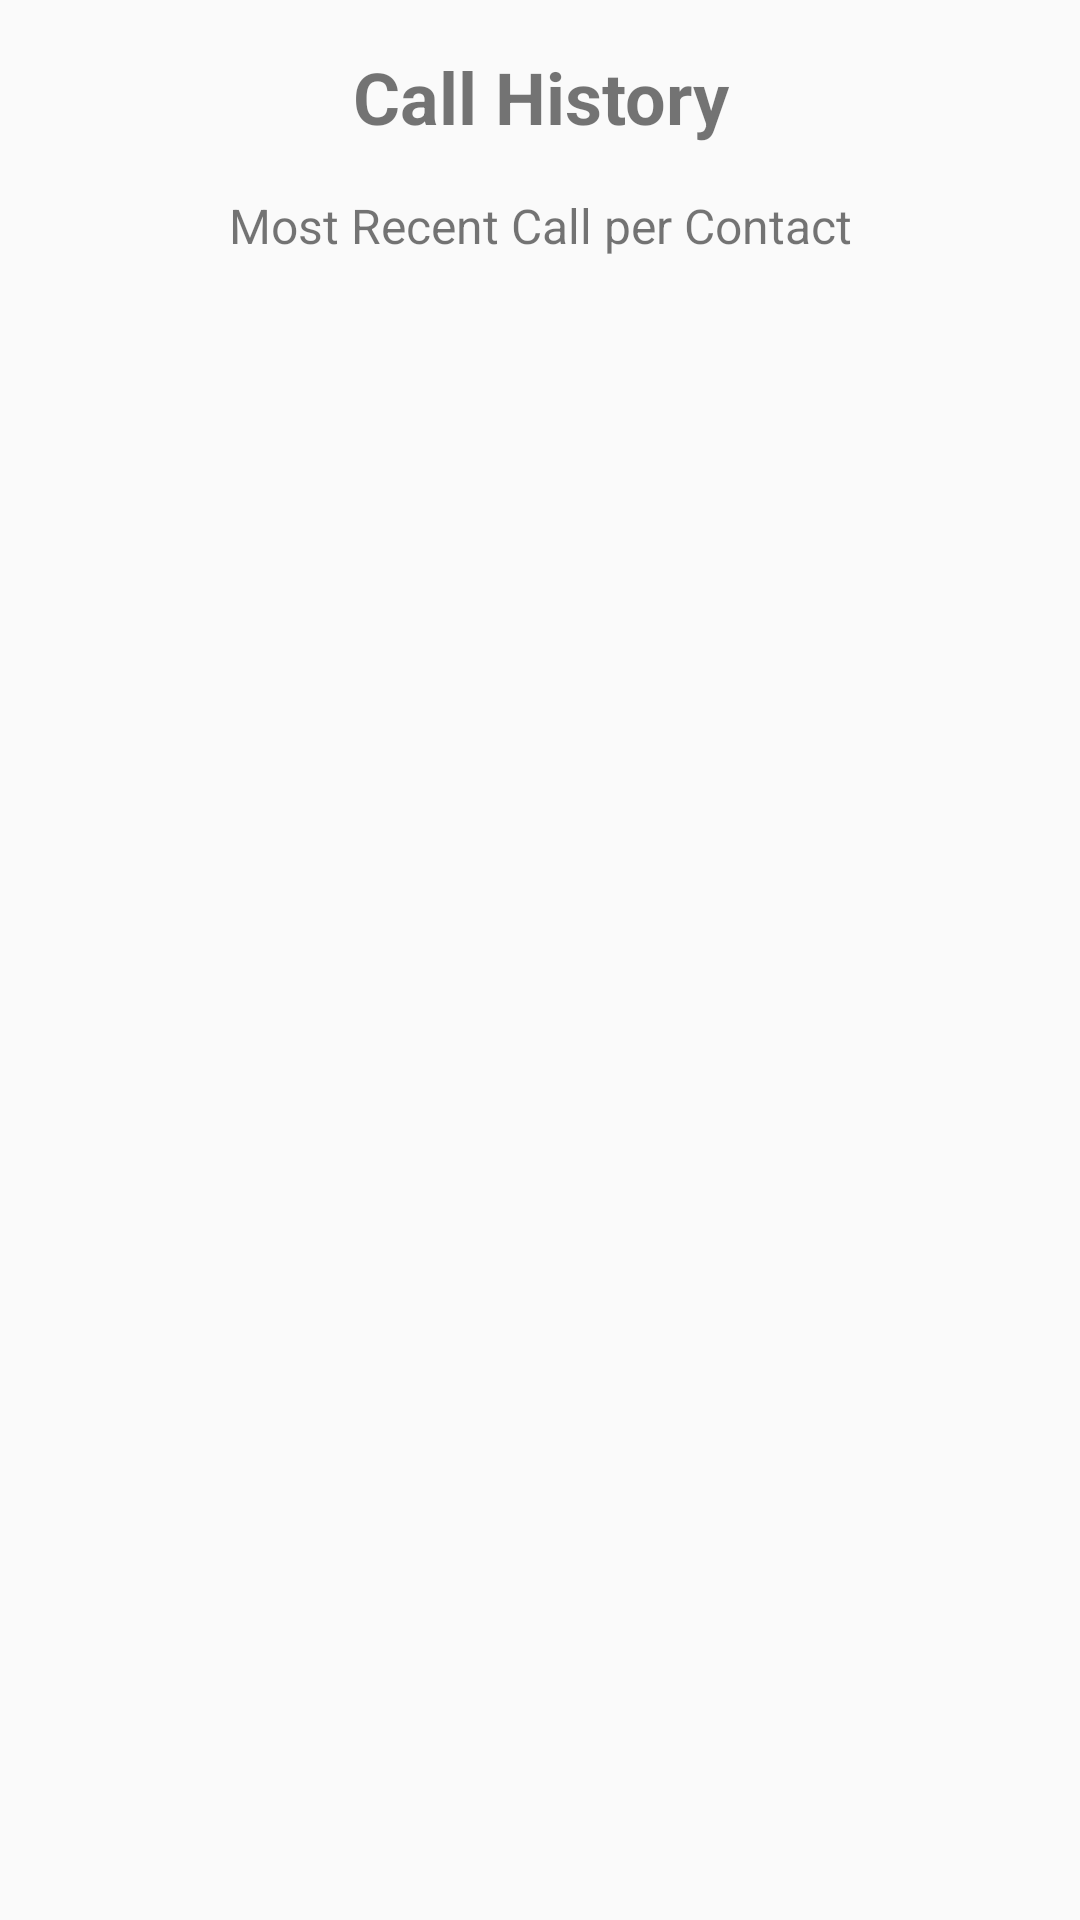

Reconstruct the res/layout file that produces this screen, plus the resources it refers to.
<!-- AndroidManifest.xml: application theme Theme.DialLog002 -->
<!-- res/layout/activity_call_history.xml -->
<?xml version="1.0" encoding="utf-8"?>
<LinearLayout xmlns:android="http://schemas.android.com/apk/res/android"
    android:layout_width="match_parent"
    android:layout_height="match_parent"
    android:orientation="vertical"
    android:padding="16dp">

    <TextView
        android:layout_width="match_parent"
        android:layout_height="wrap_content"
        android:text="Call History"
        android:textSize="24sp"
        android:textStyle="bold"
        android:gravity="center"
        android:layout_marginBottom="16dp" />

    <TextView
        android:layout_width="match_parent"
        android:layout_height="wrap_content"
        android:text="Most Recent Call per Contact"
        android:textSize="16sp"
        android:gravity="center"
        android:layout_marginBottom="16dp" />

    <androidx.recyclerview.widget.RecyclerView
        android:id="@+id/call_history_recycler"
        android:layout_width="match_parent"
        android:layout_height="0dp"
        android:layout_weight="1" />

</LinearLayout>
<!-- resources referenced by this layout -->
<resources>
  <style name="Theme.DialLog002" parent="Theme.AppCompat.Light.NoActionBar">
              
              <item name="colorPrimary">@color/colorPrimary</item>
              <item name="colorPrimaryDark">@color/colorPrimaryDark</item>
              <item name="colorAccent">@color/colorAccent</item>
          </style>
  <color name="colorPrimary">#6200EE</color>
  <color name="colorPrimaryDark">#3700B3</color>
  <color name="colorAccent">#03DAC5</color>
</resources>
